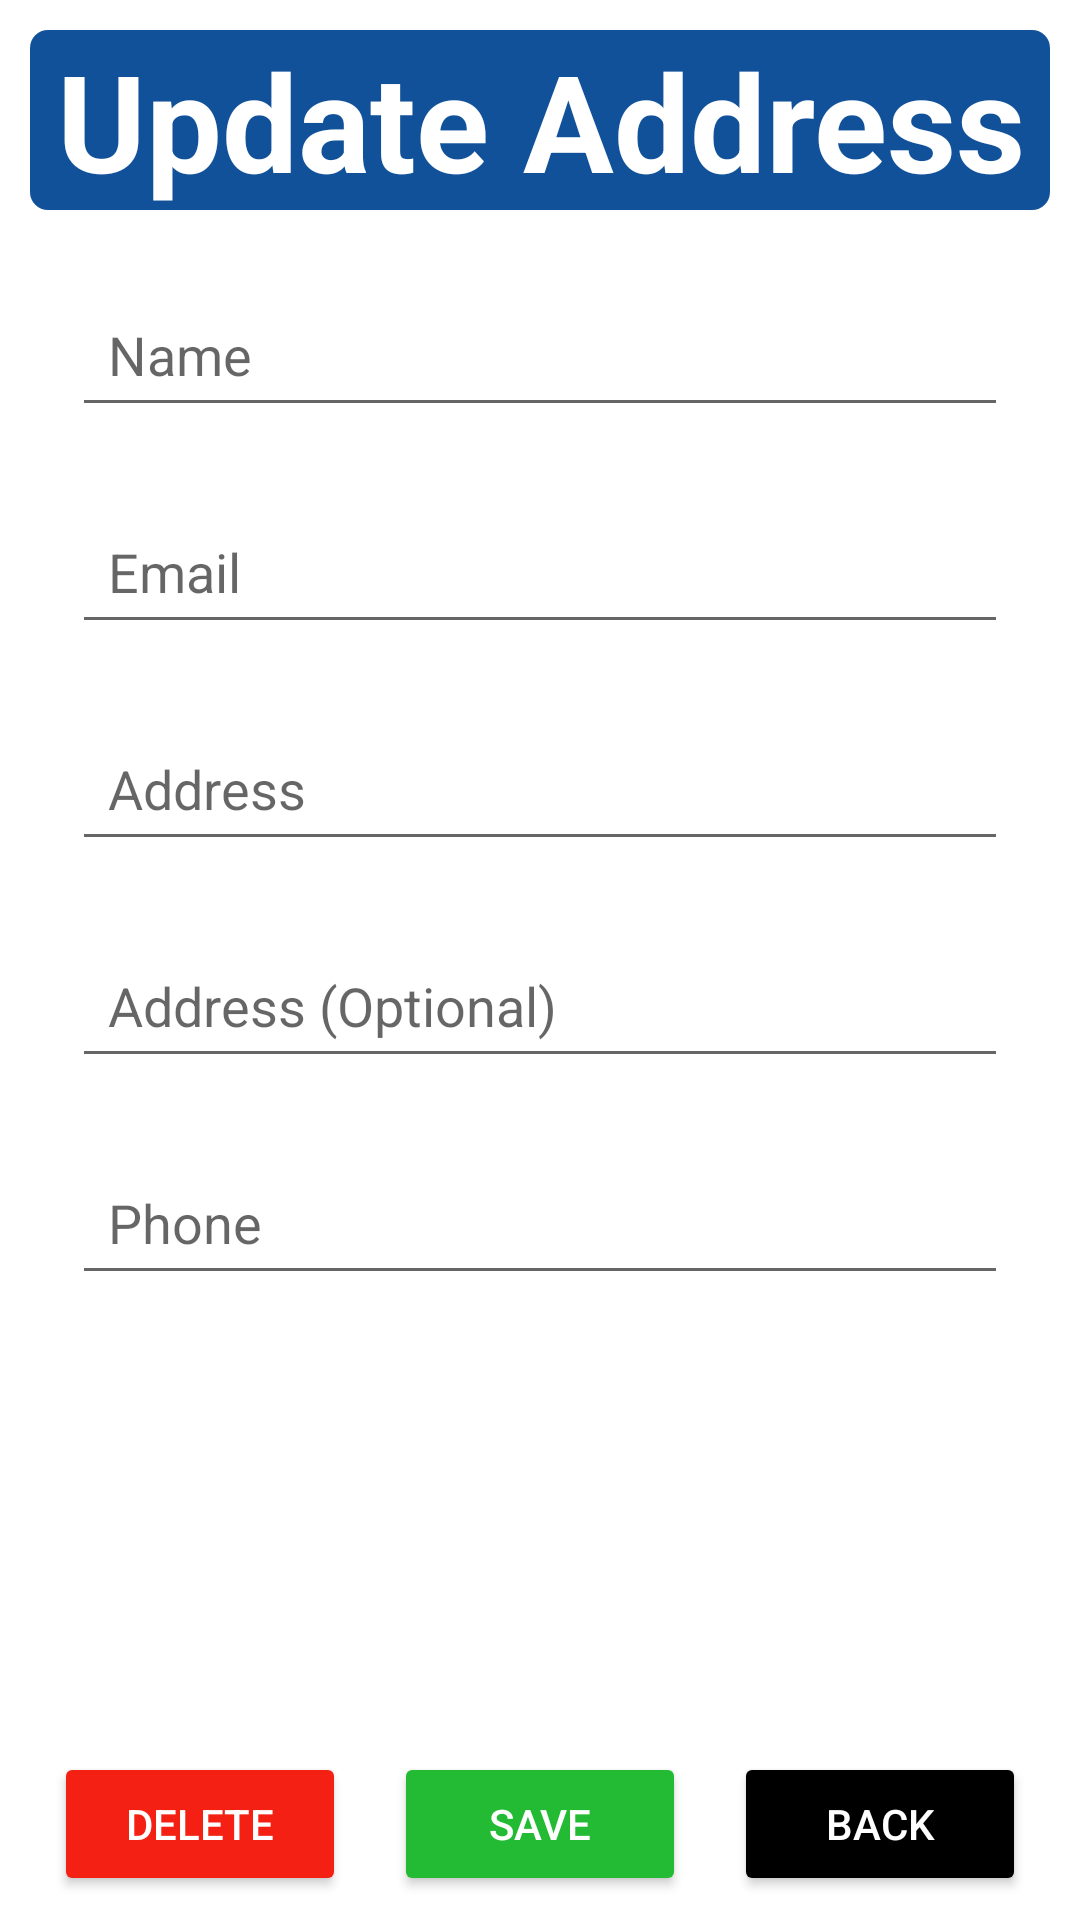

The Android layout XML behind this screen, and the referenced resources:
<!-- AndroidManifest.xml: application theme Theme.AddressBook -->
<!-- res/layout/activity_update_address.xml -->
<?xml version="1.0" encoding="utf-8"?>
<androidx.constraintlayout.widget.ConstraintLayout xmlns:android="http://schemas.android.com/apk/res/android"
    xmlns:app="http://schemas.android.com/apk/res-auto"
    xmlns:tools="http://schemas.android.com/tools"
    android:layout_width="match_parent"
    android:layout_height="match_parent"
    tools:context=".MainActivity">

    <TextView android:id="@+id/logo_create_address"
        android:layout_width="match_parent"
        android:layout_height="wrap_content"
        android:text="Update Address"
        android:background="@drawable/rounded_box_shaper"
        android:textSize="45sp"
        android:gravity="center"
        android:textColor="@color/white"
        android:layout_margin="10dp"
        android:textStyle="bold"
        app:layout_constraintStart_toStartOf="parent"
        app:layout_constraintEnd_toEndOf="parent"
        app:layout_constraintTop_toTopOf="parent"
        />

    <EditText android:id="@+id/et_name_update_address"
        android:layout_width="0dp"
        android:layout_height="wrap_content"
        android:hint="Name"
        android:padding="12dp"
        android:textColor="@color/black"
        app:layout_constraintTop_toBottomOf="@id/logo_create_address"
        app:layout_constraintStart_toStartOf="parent"
        app:layout_constraintEnd_toEndOf="parent"
        android:layout_margin="24dp"
        android:inputType="textCapCharacters"
        />

    <EditText android:id="@+id/et_email_update_address"
        android:layout_width="0dp"
        android:layout_height="wrap_content"
        android:hint="Email"
        android:padding="12dp"
        android:textColor="@color/black"
        app:layout_constraintTop_toBottomOf="@id/et_name_update_address"
        app:layout_constraintStart_toStartOf="@id/et_name_update_address"
        app:layout_constraintEnd_toEndOf="@id/et_name_update_address"
        android:layout_marginTop="24dp"
        android:inputType="textCapWords"
        />
    <EditText android:id="@+id/et_address1_update_address"
        android:layout_width="0dp"
        android:layout_height="wrap_content"
        android:hint="Address"
        android:padding="12dp"
        android:textColor="@color/black"
        app:layout_constraintTop_toBottomOf="@id/et_email_update_address"
        app:layout_constraintStart_toStartOf="@id/et_name_update_address"
        app:layout_constraintEnd_toEndOf="@id/et_name_update_address"
        android:layout_marginTop="24dp"
        android:inputType="textCapWords"
        />

    <EditText android:id="@+id/et_address2_update_address"
        android:layout_width="0dp"
        android:layout_height="wrap_content"
        android:hint="Address (Optional)"
        android:padding="12dp"
        android:textColor="@color/black"
        app:layout_constraintTop_toBottomOf="@id/et_address1_update_address"
        app:layout_constraintStart_toStartOf="@id/et_name_update_address"
        app:layout_constraintEnd_toEndOf="@id/et_name_update_address"
        android:layout_marginTop="24dp"
        android:inputType="textCapWords"
        />

    <EditText android:id="@+id/et_phone_update_address"
        android:layout_width="0dp"
        android:layout_height="wrap_content"
        android:hint="Phone"
        android:padding="12dp"
        android:textColor="@color/black"
        app:layout_constraintTop_toBottomOf="@id/et_address2_update_address"
        app:layout_constraintStart_toStartOf="@id/et_name_update_address"
        app:layout_constraintEnd_toEndOf="@id/et_name_update_address"
        android:layout_marginTop="24dp"
        android:inputType="phone"
        />
    <Button android:id="@+id/btn_delete_address"
        android:layout_width="0dp"
        android:layout_height="wrap_content"
        android:text="Delete"
        android:layout_margin="8dp"
        android:backgroundTint="@color/danger"
        android:textColor="@color/white"
        app:layout_constraintBottom_toBottomOf="parent"
        app:layout_constraintStart_toStartOf="@id/logo_create_address"
        app:layout_constraintEnd_toStartOf="@id/btn_save_update_address"
        />

    <Button android:id="@+id/btn_save_update_address"
        android:layout_width="0dp"
        android:layout_height="wrap_content"
        android:text="Save"
        android:layout_margin="8dp"
        android:backgroundTint="@color/success"
        android:textColor="@color/white"
        app:layout_constraintBottom_toBottomOf="parent"
        app:layout_constraintStart_toEndOf="@id/btn_delete_address"
        app:layout_constraintEnd_toStartOf="@id/btn_back_update_address"
        />
    <Button android:id="@+id/btn_back_update_address"
        android:layout_width="0dp"
        android:layout_height="wrap_content"
        android:text="Back"
        android:layout_margin="8dp"
        android:backgroundTint="@color/black"
        android:textColor="@color/white"
        app:layout_constraintBottom_toBottomOf="parent"
        app:layout_constraintStart_toEndOf="@id/btn_save_update_address"
        app:layout_constraintEnd_toEndOf="@id/logo_create_address"

        />

</androidx.constraintlayout.widget.ConstraintLayout>
<!-- resources referenced by this layout -->
<resources>
  <color name="black">#FF000000</color>
  <color name="danger">#F32013</color>
  <color name="success">#22bb33</color>
  <color name="white">#FFFFFFFF</color>
  <!-- drawable rounded_box_shaper (drawable) -->
  <?xml version="1.0" encoding="utf-8"?>
  <shape
      xmlns:android="http://schemas.android.com/apk/res/android"
      android:shape="rectangle">
  
      <solid
          android:color="@color/blue">
      </solid>
  
      <corners
          android:radius="6dp"
          >
      </corners>
  
  </shape>
  <style name="Theme.AddressBook" parent="Theme.MaterialComponents.Light.NoActionBar">
          
          <item name="colorPrimary">@color/purple_500</item>
          <item name="colorPrimaryVariant">@color/purple_700</item>
          <item name="colorOnPrimary">@color/white</item>
          
          <item name="colorSecondary">@color/teal_200</item>
          <item name="colorSecondaryVariant">@color/teal_700</item>
          <item name="colorOnSecondary">@color/black</item>
          
          <item name="android:statusBarColor" tools:targetApi="l">?attr/colorPrimaryVariant</item>
          
      </style>
  <color name="blue">#11519a</color>
  <color name="purple_500">#FF6200EE</color>
  <color name="purple_700">#FF3700B3</color>
  <color name="teal_200">#FF03DAC5</color>
  <color name="teal_700">#FF018786</color>
</resources>
